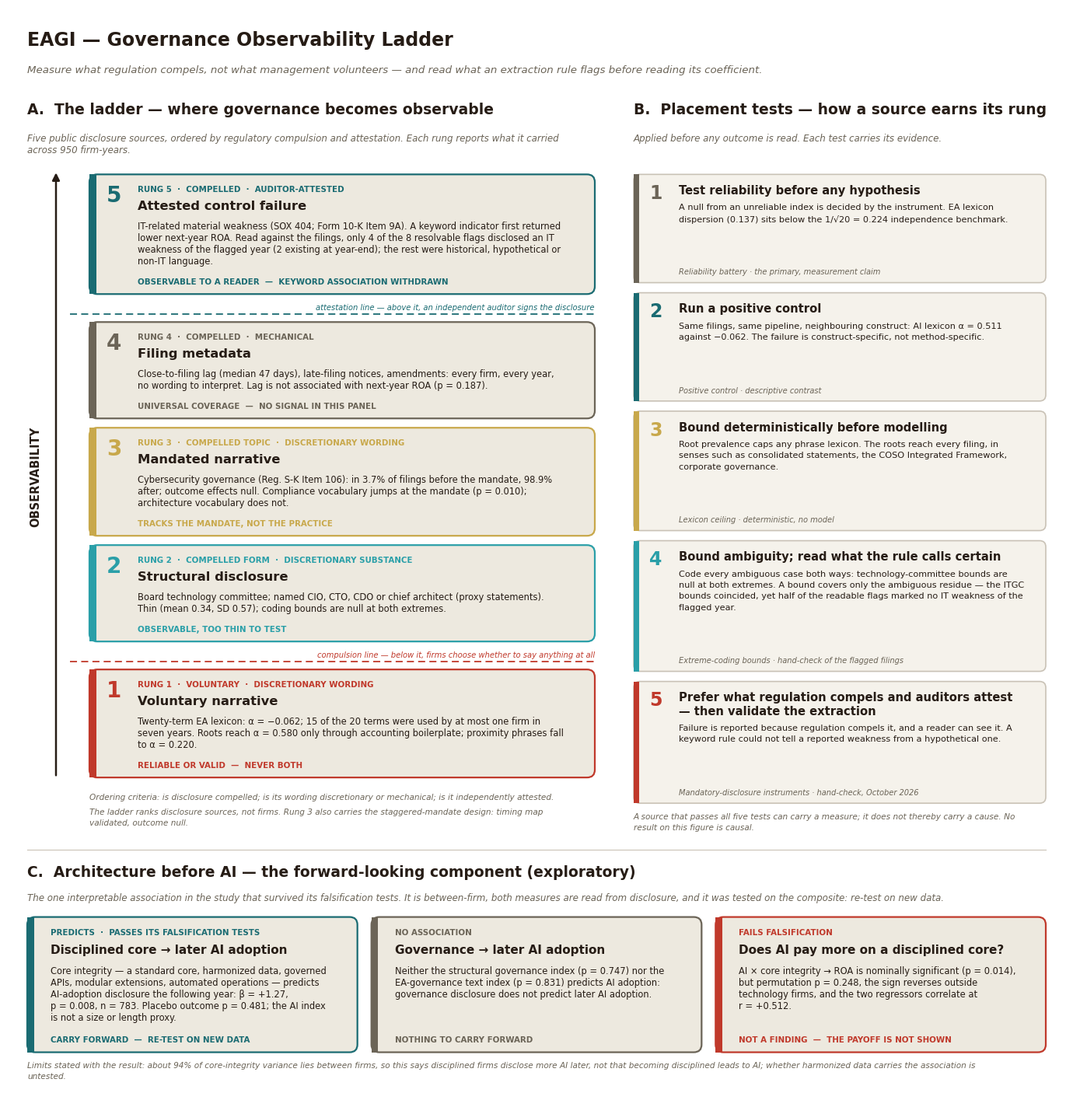

Write Python code to recreate this figure.
"""
EAGI framework — Governance Observability Ladder (framework figure).

Reproduces Figure 1 of the EAGI working paper. Every number on the figure is taken from the
archived run of 2026-08-12 (notebook v13.0, panel hash 736040245229, seed 42), except the hand-check
counts on rung 5 and in Panel B, which come from the reading of the flagged filings reported in
Appendix C.23 of the paper and in 05_results/itgc_handcheck.md.

Version 2 (21 October 2026): rung 5 and placement tests 4-5 updated after the hand-check; Panel C
(the forward-looking component: architecture before AI) added. Version 1 is in the repository history.

Run:  python make_eagi_ladder.py [output.png]
Requires only matplotlib. Layout is computed from measured text, so no label can overrun its card
and the figure height follows from the content rather than being guessed.
"""
import re
import sys
import matplotlib
matplotlib.use("Agg")
import matplotlib.pyplot as plt
from matplotlib.patches import FancyBboxPatch, Rectangle, FancyArrowPatch

plt.rcParams["font.family"] = "DejaVu Sans"   # pinned: identical output on Colab, Linux, macOS

# ---- house palette (shared with the CIAOF figure and the TRVA Navigator) ----
INK, PAPER, PAPER2 = "#261C15", "#f5f2eb", "#ede9df"
GOLD, TEAL, TEALL = "#c8a84b", "#1a6b72", "#2a9fa8"
RED, MUTED, LINE = "#c0392b", "#6b6457", "#c9c2b6"

W = 13.6                                  # figure width, inches; all coordinates are inches
fig = plt.figure(figsize=(W, 10), dpi=100)
ax = fig.add_axes([0, 0, 1, 1]); ax.axis("off")
R = fig.canvas.get_renderer()


def _w(s, fs, weight="normal", style="normal"):
    """Rendered width of a string in inches (independent of figure height)."""
    t = ax.text(0, 0, s, fontsize=fs, fontweight=weight, fontstyle=style)
    w = t.get_window_extent(renderer=R).width / fig.dpi
    t.remove()
    return w


def wrap(s, fs, width, weight="normal", style="normal"):
    """Greedy word wrap against measured width (inches), with a 3% safety margin."""
    out, cur = [], ""
    for word in re.split(r" +", s.strip()):         # break on ordinary spaces only; NBSP binds
        cand = (cur + " " + word).strip()
        if _w(cand, fs, weight, style) <= width * 0.97 or not cur:
            cur = cand
        else:
            out.append(cur); cur = word
    if cur: out.append(cur)
    for ln in out:                                  # a single unbreakable word must still fit
        assert _w(ln, fs, weight, style) <= width * 1.0, f"cannot fit: {ln!r}"
    return out


def step(fs, lh): return fs / 72 * lh


def block_h(s, fs, width, lh, **kw): return len(wrap(s, fs, width, **kw)) * step(fs, lh)


def text_block(x, y, s, fs, width, color=INK, weight="normal", style="normal", lh=1.32):
    """Draw wrapped text with its top-left at (x, y); return the y below the block."""
    lines = wrap(s, fs, width, weight, style)
    for i, ln in enumerate(lines):
        ax.text(x, y - i * step(fs, lh), ln, fontsize=fs, color=color, fontweight=weight,
                fontstyle=style, va="top", ha="left")
    return y - len(lines) * step(fs, lh)


def fits(s, fs, width, weight="normal", style="normal"):
    return _w(s, fs, weight, style) <= width


# ================================================================ content
TITLE = "EAGI — Governance Observability Ladder"
SUB = ("Measure what regulation compels, not what management volunteers — and read what an extraction "
       "rule flags before reading its coefficient.")
A_HEAD = "A.  The ladder — where governance becomes observable"
A_SUB = ("Five public disclosure sources, ordered by regulatory compulsion and attestation. "
         "Each rung reports what it carried across 950 firm-years.")
B_HEAD = "B.  Placement tests — how a source earns its rung"
B_SUB = "Applied before any outcome is read. Each test carries its evidence."
C_HEAD = "C.  Architecture before AI — the forward-looking component (exploratory)"
C_SUB = ("The one interpretable association in the study that survived its falsification tests. It is between-firm, "
         "both measures are read from disclosure, and it was tested on the composite: re-test on new data.")

RUNGS = [   # top to bottom
    dict(n="5", accent=TEAL, tag="COMPELLED  ·  AUDITOR-ATTESTED", head="Attested control failure",
         body="IT-related material weakness (SOX 404; Form 10-K Item 9A). A keyword indicator first "
              "returned lower next-year ROA. Read against the filings, only 4 of the 8 resolvable flags "
              "disclosed an IT weakness of the flagged year (2 existing at year-end); the rest were "
              "historical, hypothetical or non-IT language.",
         verdict="OBSERVABLE TO A READER  —  KEYWORD ASSOCIATION WITHDRAWN"),
    dict(n="4", accent=MUTED, tag="COMPELLED  ·  MECHANICAL", head="Filing metadata",
         body="Close-to-filing lag (median 47 days), late-filing notices, amendments: every firm, every "
              "year, no wording to interpret. Lag is not associated with next-year ROA (p = 0.187).",
         verdict="UNIVERSAL COVERAGE  —  NO SIGNAL IN THIS PANEL"),
    dict(n="3", accent=GOLD, tag="COMPELLED TOPIC  ·  DISCRETIONARY WORDING", head="Mandated narrative",
         body="Cybersecurity governance (Reg. S-K Item 106): in 3.7% of filings before the mandate, 98.9% "
              "after; outcome effects null. Compliance vocabulary jumps at the mandate (p = 0.010); "
              "architecture vocabulary does not.",
         verdict="TRACKS THE MANDATE, NOT THE PRACTICE"),
    dict(n="2", accent=TEALL, tag="COMPELLED FORM  ·  DISCRETIONARY SUBSTANCE", head="Structural disclosure",
         body="Board technology committee; named CIO, CTO, CDO or chief architect (proxy statements). "
              "Thin (mean 0.34, SD 0.57); coding bounds are null at both extremes.",
         verdict="OBSERVABLE, TOO THIN TO TEST"),
    dict(n="1", accent=RED, tag="VOLUNTARY  ·  DISCRETIONARY WORDING", head="Voluntary narrative",
         body="Twenty-term EA lexicon: α = −0.062; 15 of the 20 terms were used by at most one firm in "
              "seven years. Roots reach α = 0.580 only through accounting boilerplate; proximity phrases "
              "fall to α = 0.220.",
         verdict="RELIABLE OR VALID  —  NEVER BOTH"),
]
RULES = [
    dict(n="1", col=MUTED, rule="Test reliability before any hypothesis",
         why="A null from an unreliable index is decided by the instrument. EA lexicon dispersion "
             "(0.137) sits below the 1/√20 = 0.224 independence benchmark.",
         warrant="Reliability battery · the primary, measurement claim"),
    dict(n="2", col=TEAL, rule="Run a positive control",
         why="Same filings, same pipeline, neighbouring construct: AI lexicon α = 0.511 against −0.062. "
             "The failure is construct-specific, not method-specific.",
         warrant="Positive control · descriptive contrast"),
    dict(n="3", col=GOLD, rule="Bound deterministically before modelling",
         why="Root prevalence caps any phrase lexicon. The roots reach every filing, in senses such as "
             "consolidated statements, the COSO Integrated Framework, corporate governance.",
         warrant="Lexicon ceiling · deterministic, no model"),
    dict(n="4", col=TEALL, rule="Bound ambiguity; read what the rule calls certain",
         why="Code every ambiguous case both ways: technology-committee bounds are null at both "
             "extremes. A bound covers only the ambiguous residue — the ITGC bounds coincided, yet half "
             "of the readable flags marked no IT weakness of the flagged year.",
         warrant="Extreme-coding bounds · hand-check of the flagged filings"),
    dict(n="5", col=RED, rule="Prefer what regulation compels and auditors attest — then validate the extraction",
         why="Failure is reported because regulation compels it, and a reader can see it. A keyword rule "
             "could not tell a reported weakness from a hypothetical one.",
         warrant="Mandatory-disclosure instruments · hand-check, October 2026"),
]
FOOT = ("A source that passes all five tests can carry a measure; it does not thereby carry a cause. "
        "No result on this figure is causal.")
NOTES_A = ["Ordering criteria: is disclosure compelled; is its wording discretionary or mechanical; "
           "is it independently attested.",
           "The ladder ranks disclosure sources, not firms. Rung 3 also carries the staggered-mandate design: "
           "timing map validated, outcome null."]
TILES = [
    dict(accent=TEAL, tag="PREDICTS  ·  PASSES ITS FALSIFICATION TESTS",
         head="Disciplined core → later AI adoption",
         body="Core integrity — a standard core, harmonized data, governed APIs, modular extensions, "
              "automated operations — predicts AI-adoption disclosure the following year: β = +1.27, "
              "p = 0.008, n = 783. Placebo outcome p = 0.481; the AI index is not a size or length proxy.",
         verdict="CARRY FORWARD  —  RE-TEST ON NEW DATA"),
    dict(accent=MUTED, tag="NO ASSOCIATION",
         head="Governance → later AI adoption",
         body="Neither the structural governance index (p = 0.747) nor the EA-governance text index "
              "(p = 0.831) predicts AI adoption: governance disclosure does not predict later AI adoption.",
         verdict="NOTHING TO CARRY FORWARD"),
    dict(accent=RED, tag="FAILS FALSIFICATION",
         head="Does AI pay more on a disciplined core?",
         body="AI × core integrity → ROA is nominally significant (p = 0.014), but permutation p = 0.248, "
              "the sign reverses outside technology firms, and the two regressors correlate at r = +0.512.",
         verdict="NOT A FINDING  —  THE PAYOFF IS NOT SHOWN"),
]
C_FOOT = ("Limits stated with the result: about 94% of core-integrity variance lies between firms, so this "
          "says disciplined firms disclose more AI later, not that becoming disciplined leads to AI; whether "
          "harmonized data carries the association is untested.")

# keep statistics on one line: "p = 0.248", "α = 0.511", "n = 769" never split across a line break
_NB = lambda t: re.sub(r"\b(p|α|β|n|r|F|SD) = ", lambda m: m.group(1) + " = ", t)
for _r in RUNGS: _r["body"] = _NB(_r["body"])
for _r in RULES: _r["why"] = _NB(_r["why"])
for _r in TILES: _r["body"] = _NB(_r["body"])
FOOT = _NB(FOOT); C_FOOT = _NB(C_FOOT)

# ================================================================ geometry (measured, top-down)
AX0, AX1 = 0.25, 7.55          # panel A
CX = 1.05; CW = AX1 - CX       # rung cards (room on the left for the axis)
RTX = 0.62; RTW = CW - RTX - 0.20
BX0, BX1 = 8.05, W - 0.25      # panel B
RW = BX1 - BX0; BTX = 0.58; BTW = RW - BTX - 0.14
FS_BODY, LH_BODY = 8.3, 1.30
FS_WHY, LH_WHY = 8.1, 1.28
FS_TAG = 7.4

# every single-line label must fit its card: verdicts, tags, heads, warrants
for r in RUNGS:
    assert fits(r["verdict"], FS_TAG, RTW, "bold"), f"rung {r['n']} verdict too long"
    assert fits("RUNG " + r["n"] + "  ·  " + r["tag"], FS_TAG, RTW, "bold"), f"rung {r['n']} tag too long"
    assert fits(r["head"], 11.8, RTW, "bold"), f"rung {r['n']} head too long"
for r in RULES:
    assert fits(r["warrant"], 7.1, BTW, style="italic"), f"rule {r['n']} warrant too long"

# rung card: tag row + head row + body + verdict row, with fixed paddings
R_PAD_TOP, R_HEAD_GAP, R_BODY_TOP, R_VERDICT = 0.14, 0.19, 0.60, 0.34
rung_need = [R_BODY_TOP + block_h(r["body"], FS_BODY, RTW, LH_BODY) + R_VERDICT for r in RUNGS]
GAPS = [0.36, 0.12, 0.12, 0.36]                   # wide gaps carry the attestation / compulsion lines
# rule card: head (may wrap) + body + warrant
rule_need = [0.13 + block_h(r["rule"], 10.6, BTW, 1.18, weight="bold") + 0.07
             + block_h(r["why"], FS_WHY, BTW, LH_WHY) + 0.34 for r in RULES]
RGAP = 0.13

TOP_HEADER = 2.15                                  # title, subtitle, panel heads
ladder_h = sum(rung_need) + sum(GAPS)
rules_h = sum(rule_need) + RGAP * (len(RULES) - 1)
foot_h = 0.12 + block_h(FOOT, 7.6, RW, 1.30, style="italic")
notes_h = 0.20 + sum(block_h(n, 7.6, AX1 - CX, 1.28, style="italic") + 0.06 for n in NOTES_A)
body_h = max(ladder_h + notes_h, rules_h + foot_h)
# distribute any slack evenly so both columns end level
slack_a = body_h - (ladder_h + notes_h)
slack_b = body_h - (rules_h + foot_h)
rung_h = [h + slack_a / len(RUNGS) for h in rung_need]
rule_h = [h + slack_b / len(RULES) for h in rule_need]

# panel C: header, three tiles side by side, footnote
CX0, CX1 = 0.25, W - 0.25
TGAP = 0.18
TW = (CX1 - CX0 - 2 * TGAP) / 3
TTX = 0.30; TTW = TW - TTX - 0.18                 # text inset inside a tile
for t in TILES:
    assert fits(t["tag"], FS_TAG, TTW, "bold"), f"tile tag too long: {t['tag']}"
    assert fits(t["verdict"], FS_TAG, TTW, "bold"), f"tile verdict too long: {t['verdict']}"
T_PAD_TOP, T_HEAD_GAP = 0.15, 0.20
tile_need = [T_PAD_TOP + T_HEAD_GAP + block_h(t["head"], 11.0, TTW, 1.18, weight="bold") + 0.10
             + block_h(t["body"], FS_BODY, TTW, LH_BODY) + 0.36 for t in TILES]
tile_h = max(tile_need)
C_GAP = 0.40                                       # space between the two-column body and panel C
c_head_h = 0.36 + block_h(C_SUB, 8.6, CX1 - CX0, 1.25, style="italic") + 0.16
c_foot_h = 0.12 + block_h(C_FOOT, 7.6, CX1 - CX0, 1.30, style="italic")
c_h = c_head_h + tile_h + c_foot_h

H = TOP_HEADER + body_h + C_GAP + c_h + 0.30
fig.set_size_inches(W, H)
ax.set_xlim(0, W); ax.set_ylim(0, H)

# ================================================================ draw: header
ax.text(0.25, H - 0.30, TITLE, fontsize=17, fontweight="bold", color=INK, va="top")
text_block(0.25, H - 0.74, SUB, 9.6, W - 0.5, color=MUTED, style="italic", lh=1.25)
ax.text(AX0, H - 1.22, A_HEAD, fontsize=13.5, fontweight="bold", color=INK, va="top")
text_block(AX0, H - 1.62, A_SUB, 8.6, AX1 - AX0, color=MUTED, style="italic", lh=1.25)
ax.text(BX0, H - 1.22, B_HEAD, fontsize=13.5, fontweight="bold", color=INK, va="top")
text_block(BX0, H - 1.62, B_SUB, 8.6, RW, color=MUTED, style="italic", lh=1.25)
assert fits(TITLE, 17, W - 0.5, "bold") and fits(A_HEAD, 13.5, BX0 - AX0 - 0.3, "bold") \
    and fits(B_HEAD, 13.5, W - 0.1 - BX0, "bold") and fits(C_HEAD, 13.5, CX1 - CX0, "bold"), \
    "a heading is too long"
assert len(wrap(SUB, 9.6, W - 0.5, style="italic")) == 1, "subtitle must stay on one line"
assert len(wrap(A_SUB, 8.6, AX1 - AX0, style="italic")) <= 2 and len(wrap(B_SUB, 8.6, RW, style="italic")) <= 2

# ================================================================ draw: panel A
LADDER_TOP = H - TOP_HEADER
rung_y = {}
y = LADDER_TOP
for i, r in enumerate(RUNGS):
    h = rung_h[i]; y0 = y - h
    rung_y[r["n"]] = (y0, y)
    ax.add_patch(FancyBboxPatch((CX, y0), CW, h, boxstyle="round,pad=0,rounding_size=0.10",
                                fc=PAPER2, ec=r["accent"], lw=1.6, zorder=1))
    ax.add_patch(Rectangle((CX, y0), 0.085, h, fc=r["accent"], ec="none", zorder=2))
    ax.text(CX + 0.22, y - 0.13, r["n"], fontsize=20, fontweight="bold", color=r["accent"], va="top")
    tx = CX + RTX
    ax.text(tx, y - R_PAD_TOP, "RUNG " + r["n"] + "  ·  " + r["tag"], fontsize=FS_TAG, fontweight="bold",
            color=r["accent"], va="top")
    ax.text(tx, y - R_PAD_TOP - R_HEAD_GAP, r["head"], fontsize=11.8, fontweight="bold", color=INK, va="top")
    yb = text_block(tx, y - R_BODY_TOP, r["body"], FS_BODY, RTW, lh=LH_BODY)
    ax.text(tx, y0 + 0.11, r["verdict"], fontsize=FS_TAG, fontweight="bold", color=r["accent"], va="bottom")
    assert yb > y0 + 0.24, f"rung {r['n']} body overruns its verdict line"
    y = y0 - (GAPS[i] if i < len(GAPS) else 0)
LADDER_BOT = rung_y["1"][0]

ax.add_patch(FancyArrowPatch((0.62, LADDER_BOT), (0.62, LADDER_TOP + 0.05), arrowstyle="-|>",
                             mutation_scale=14, lw=1.8, color=INK))
ax.text(0.36, (LADDER_TOP + LADDER_BOT) / 2, "OBSERVABILITY", rotation=90, fontsize=10.5,
        fontweight="bold", color=INK, va="center", ha="center")

for lower, upper, col, lab in [
        ("1", "2", RED, "compulsion line — below it, firms choose whether to say anything at all"),
        ("4", "5", TEAL, "attestation line — above it, an independent auditor signs the disclosure")]:
    g0, g1 = rung_y[lower][1], rung_y[upper][0]
    yy = g0 + 0.10
    ax.plot([CX - 0.25, AX1], [yy, yy], ls=(0, (5, 3)), lw=1.3, color=col, zorder=3)
    ax.text(AX1, yy + 0.04, lab, fontsize=7.2, fontstyle="italic", color=col, ha="right", va="bottom", zorder=4)
    assert fits(lab, 7.2, AX1 - CX, style="italic"), "boundary label too long"
    assert yy + 0.04 + 7.2 / 72 * 1.2 < g1, "boundary label touches the card above"

yn = LADDER_BOT - 0.20
for note in NOTES_A:
    yn = text_block(CX, yn, note, 7.6, AX1 - CX, color=MUTED, style="italic", lh=1.28) - 0.06

# ================================================================ draw: panel B
y = LADDER_TOP
for i, r in enumerate(RULES):
    h = rule_h[i]; y0 = y - h
    ax.add_patch(FancyBboxPatch((BX0, y0), RW, h, boxstyle="round,pad=0,rounding_size=0.08",
                                fc=PAPER, ec=LINE, lw=1.2, zorder=1))
    ax.add_patch(Rectangle((BX0, y0), 0.07, h, fc=r["col"], ec="none", zorder=2))
    ax.text(BX0 + 0.20, y - 0.12, r["n"], fontsize=17, fontweight="bold", color=r["col"], va="top")
    tx = BX0 + BTX
    hy = text_block(tx, y - 0.13, r["rule"], 10.6, BTW, weight="bold", lh=1.18)
    yb = text_block(tx, hy - 0.07, r["why"], FS_WHY, BTW, lh=LH_WHY)
    ax.text(tx, y0 + 0.09, r["warrant"], fontsize=7.1, fontstyle="italic", color=MUTED, va="bottom")
    assert yb > y0 + 0.22, f"rule {r['n']} overruns its warrant line"
    y = y0 - RGAP
yf = text_block(BX0, y + RGAP - 0.12, FOOT, 7.6, RW, color=MUTED, style="italic", lh=1.30)
BODY_BOT = H - TOP_HEADER - body_h
assert yf >= BODY_BOT - 1e-6 and yn >= BODY_BOT - 0.07, "panel A or B runs into panel C"

# ================================================================ draw: panel C
C_TOP = BODY_BOT - C_GAP
ax.plot([CX0, CX1], [C_TOP + C_GAP / 2, C_TOP + C_GAP / 2], lw=0.8, color=LINE)
ax.text(CX0, C_TOP, C_HEAD, fontsize=13.5, fontweight="bold", color=INK, va="top")
text_block(CX0, C_TOP - 0.36, C_SUB, 8.6, CX1 - CX0, color=MUTED, style="italic", lh=1.25)
T_TOP = C_TOP - c_head_h
for i, t in enumerate(TILES):
    x0 = CX0 + i * (TW + TGAP); y1 = T_TOP; y0 = T_TOP - tile_h
    ax.add_patch(FancyBboxPatch((x0, y0), TW, tile_h, boxstyle="round,pad=0,rounding_size=0.10",
                                fc=PAPER2, ec=t["accent"], lw=1.6, zorder=1))
    ax.add_patch(Rectangle((x0, y0), 0.085, tile_h, fc=t["accent"], ec="none", zorder=2))
    tx = x0 + TTX
    ax.text(tx, y1 - T_PAD_TOP, t["tag"], fontsize=FS_TAG, fontweight="bold", color=t["accent"], va="top")
    hy = text_block(tx, y1 - T_PAD_TOP - T_HEAD_GAP, t["head"], 11.0, TTW, weight="bold", lh=1.18)
    yb = text_block(tx, hy - 0.10, t["body"], FS_BODY, TTW, lh=LH_BODY)
    ax.text(tx, y0 + 0.11, t["verdict"], fontsize=FS_TAG, fontweight="bold", color=t["accent"], va="bottom")
    assert yb > y0 + 0.24, f"tile {i + 1} body overruns its verdict line"
# arrows between the tiles' heads would imply causation; the tiles stand side by side on purpose
yc = text_block(CX0, T_TOP - tile_h - 0.12, C_FOOT, 7.6, CX1 - CX0, color=MUTED, style="italic", lh=1.30)
assert yc > 0.05, "panel C footnote runs off the figure"

out = sys.argv[1] if len(sys.argv) > 1 else "eagi_ladder.png"
fig.savefig(out, dpi=300, facecolor="white", bbox_inches="tight", pad_inches=0.12)
print(f"wrote {out}  ({W:.1f} x {H:.2f} in)")
